Run: headless pygame with SDL's dummy video driver; simulated clock (each Clock.tick advances the game by its frame time, no real sleeping); random seed 0; keys injected as events and as key.get_pressed() state; no mouse input.
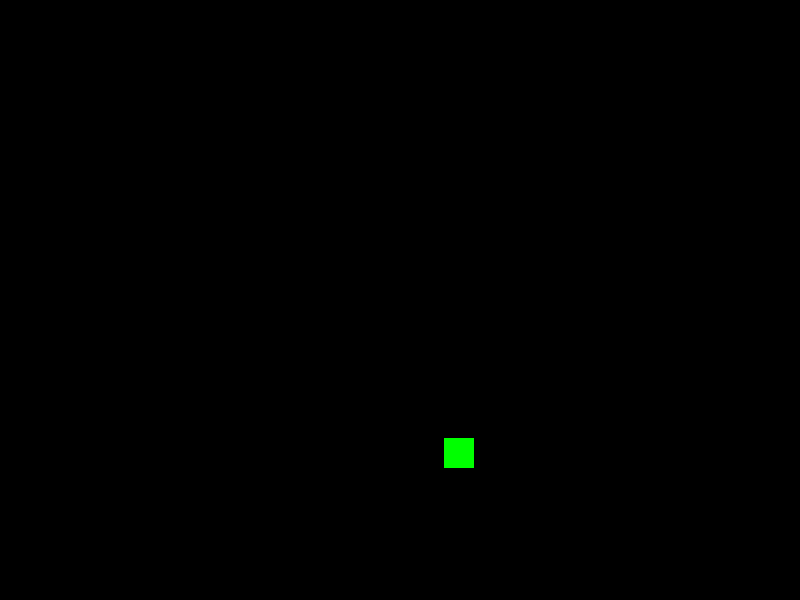
Frame 1 of 1 · flips 1–60 · no input

The pygame program that drew these frames:

import pygame
import sys
import time
import random

class Snake_Game():
    def __init__(self) -> None:
        self.x = random.randint(50, 750)
        self.y = random.randint(50, 550)
        self.x_update = 0
        self.y_update = 0

    def init_window(self):
        pygame.init()
        dis=pygame.display.set_mode((800,600))
        
        pygame.display.set_caption('Snake Game')
        
        #white = (255, 255, 255)
        black = (0, 0, 0)
        #red=(255,0,0)
        #blue=(0,0,255)
        green = (0,255, 0)

        game_over = False

        while not game_over:
            for event in pygame.event.get():
                if event.type==pygame.QUIT:
                    game_over=True
                self.handle_direction(event)    
            
            inital_pos_size = [self.x,self.y,30,30] #x, y, width, height

            self.update_direction()

            if self.is_bound(): 
                game_over = True

            dis.fill(black)
            pygame.draw.rect(dis,green,inital_pos_size)
            pygame.display.update()

    def handle_direction(self, event):
        if event.type == pygame.KEYDOWN:
            if event.key == pygame.K_LEFT: 
                self.x_update, self.y_update = -3, 0
            elif event.key == pygame.K_RIGHT: 
                self.x_update, self.y_update = 3, 0
            elif event.key == pygame.K_UP: 
                self.x_update, self.y_update = 0, -3
            elif event.key == pygame.K_DOWN: 
                self.x_update, self.y_update = 0, 3

    def update_direction(self):
        self.x += self.x_update
        self.y += self.y_update

    def is_bound(self):
        return self.x < 1 or self.y < 1 or self.x > 770 or self.y > 570

game = Snake_Game()
game.init_window()
